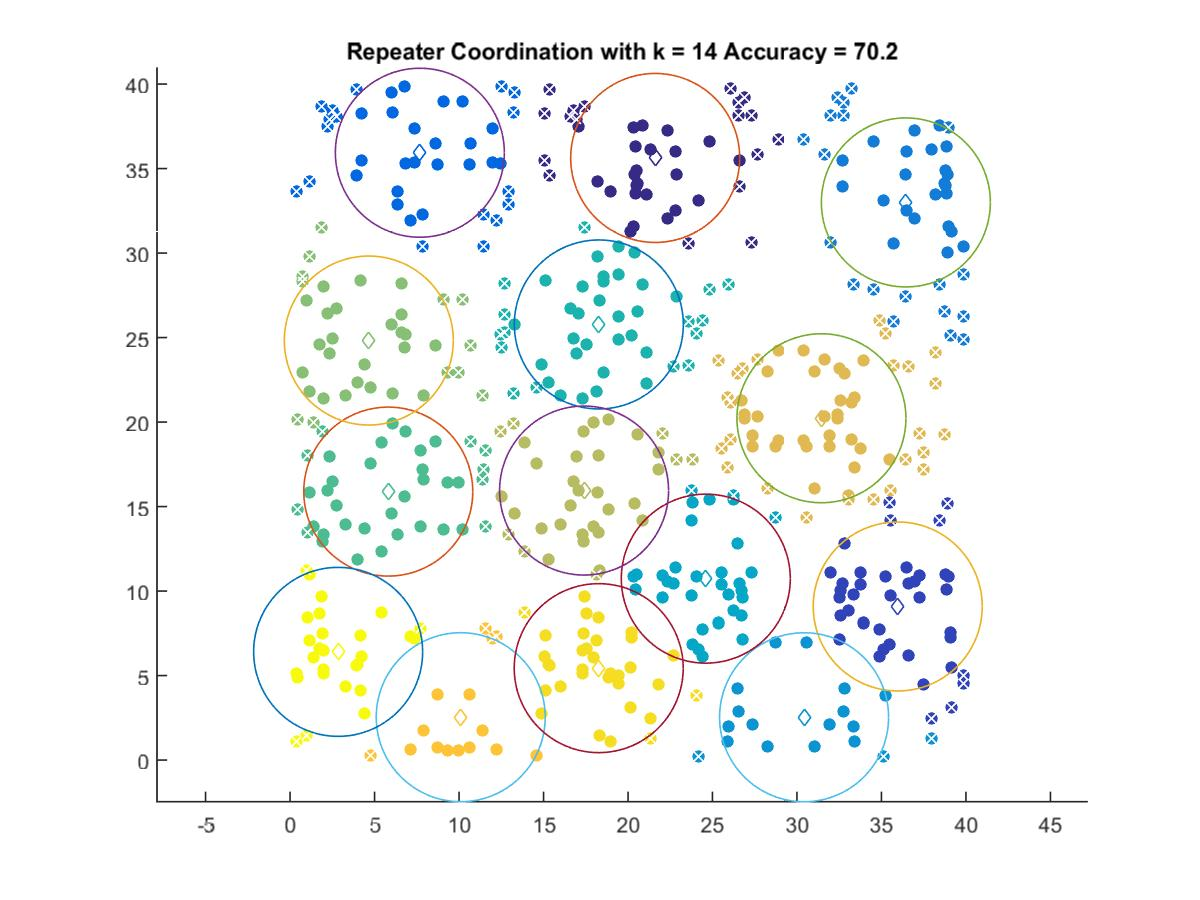

The data file committed next to this chart (first rows):
21.609, 35.632
35.96, 9.087
7.681, 35.94
36.44, 33
30.42, 2.53
24.6, 10.73
18.27, 25.78
5.812, 15.88
4.661, 24.83
17.4, 15.95
31.45, 20.23
10.1, 2.533
18.27, 5.437
2.846, 6.4
